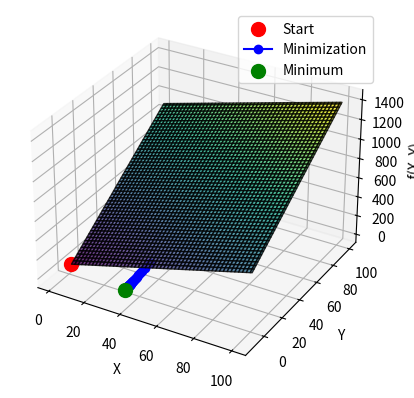

The matplotlib source for this figure:
import numpy as np
import matplotlib.pyplot as plt
from mpl_toolkits.mplot3d import Axes3D

# Modified function to minimize
def funkcja(x, y):
    return (x + 3*y)*3 + 2*x

# Modified gradient descent function
def gradient_descent(learning_rate, iterations):
    x = np.random.uniform(1, 100)
    y = np.random.uniform(1, 100)

    history = []

    for _ in range(iterations):
        # Numerical gradients
        df_dx = 3 * (x + 3*y)**2 + 2  # Partial derivative with respect to x
        df_dy = 9 * (x + 3*y)**2      # Partial derivative with respect to y

        x = x - learning_rate * df_dx
        y = y - learning_rate * df_dy
        history.append([x, y, funkcja(x, y)])

    return np.array(history)

# Visualization of the function
x_vals = np.linspace(1, 100, 100)
y_vals = np.linspace(1, 100, 100)
X, Y = np.meshgrid(x_vals, y_vals)
Z = funkcja(X, Y)

# 3D plot initialization
fig = plt.figure()
ax = fig.add_subplot(111, projection='3d')
ax.plot_surface(X, Y, Z, cmap='viridis', alpha=0.8, edgecolor='k')

# Initial point
ax.scatter(1, 1, funkcja(1, 1), color='red', marker='o', s=100, label='Start')

# Optimization
learning_rate = 0.0001 
iterations = 100
history = gradient_descent(learning_rate, iterations)

# Trajectory
ax.plot(history[:, 0], history[:, 1], history[:, 2], color='blue', marker='o', label='Minimization')

# Final minimum point
ax.scatter(history[-1, 0], history[-1, 1], history[-1, 2], color='green', marker='o', s=100, label='Minimum')

ax.set_xlabel('X')
ax.set_ylabel('Y')
ax.set_zlabel('f(X, Y)')
ax.legend()

plt.show()
